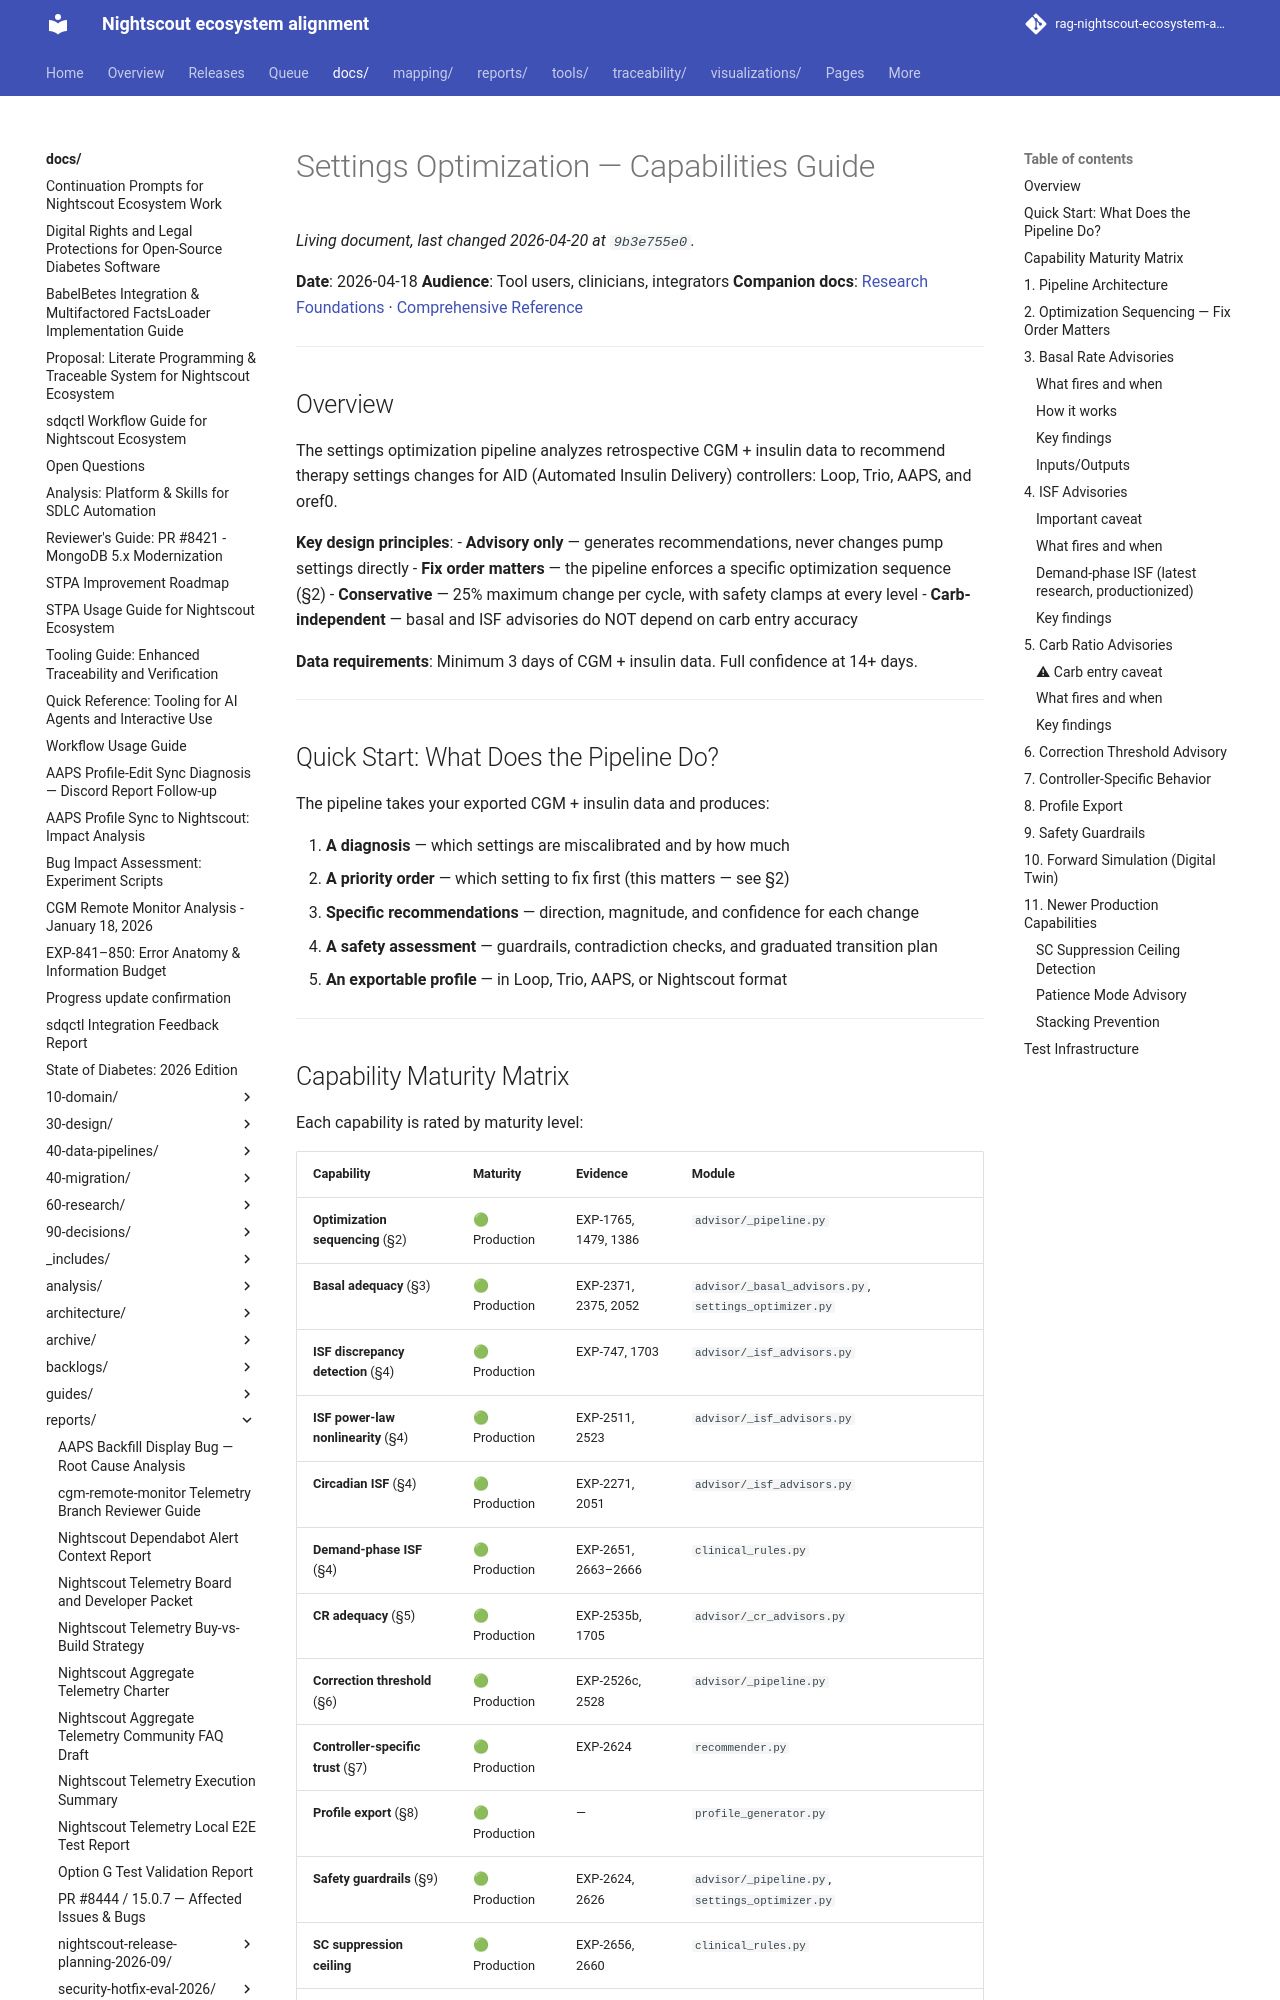

repository: bewest/rag-nightscout-ecosystem-alignment · page: docs/reports/settings-optimization/capabilities-guide.html · generator: mkdocs

# Settings Optimization — Capabilities Guide

**Date**: 2026-04-18
**Audience**: Tool users, clinicians, integrators
**Companion docs**: [Research Foundations](research-foundations.md) · [Comprehensive Reference](best-of-breed-settings-capabilities.md)

---

## Overview

The settings optimization pipeline analyzes retrospective CGM + insulin data to recommend therapy settings changes for AID (Automated Insulin Delivery) controllers: Loop, Trio, AAPS, and oref0.

**Key design principles**:
- **Advisory only** — generates recommendations, never changes pump settings directly
- **Fix order matters** — the pipeline enforces a specific optimization sequence (§2)
- **Conservative** — 25% maximum change per cycle, with safety clamps at every level
- **Carb-independent** — basal and ISF advisories do NOT depend on carb entry accuracy

**Data requirements**: Minimum 3 days of CGM + insulin data. Full confidence at 14+ days.

---

## Quick Start: What Does the Pipeline Do?

The pipeline takes your exported CGM + insulin data and produces:

1. **A diagnosis** — which settings are miscalibrated and by how much
2. **A priority order** — which setting to fix first (this matters — see §2)
3. **Specific recommendations** — direction, magnitude, and confidence for each change
4. **A safety assessment** — guardrails, contradiction checks, and graduated transition plan
5. **An exportable profile** — in Loop, Trio, AAPS, or Nightscout format

---
